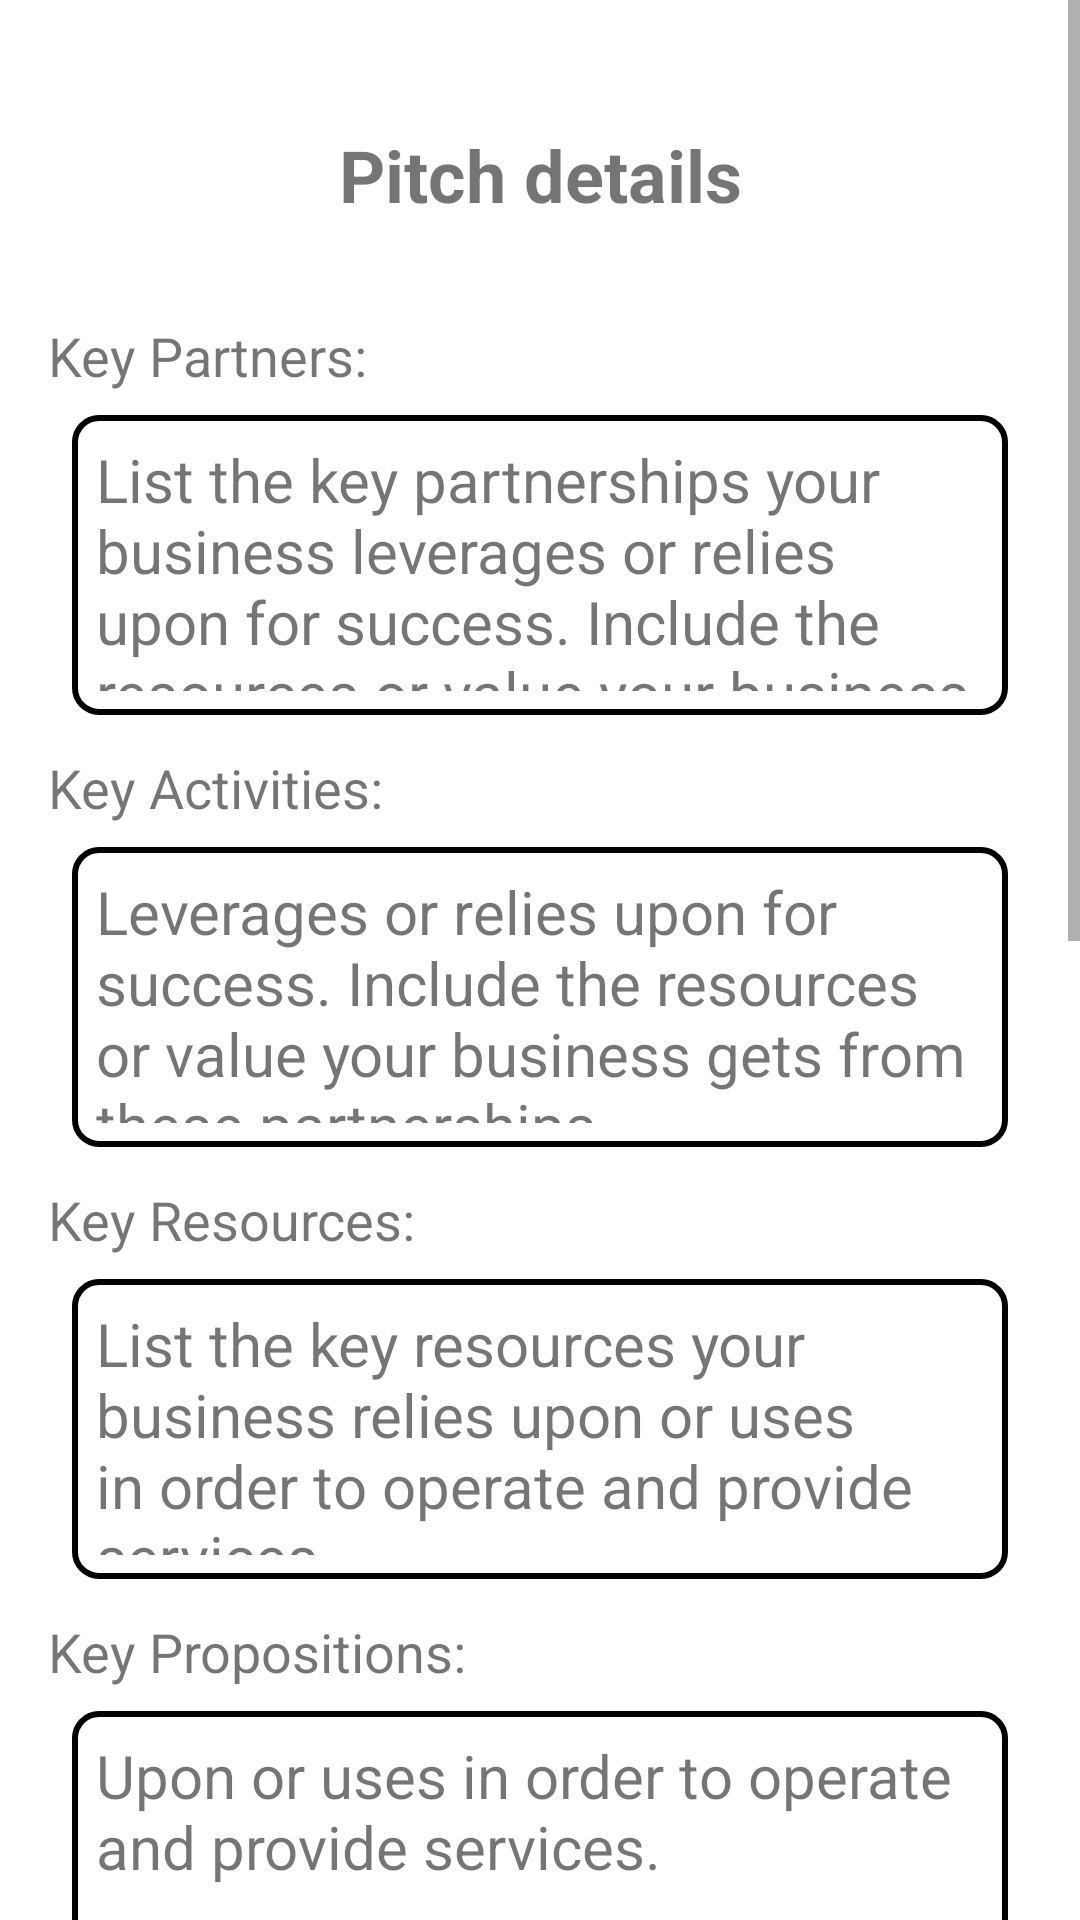

This screen was rendered from an Android layout file. Write that file and the resources it references.
<!-- AndroidManifest.xml: application theme Theme.Unnati -->
<!-- res/layout/fragment_business_details.xml -->
<?xml version="1.0" encoding="utf-8"?>
<ScrollView xmlns:android="http://schemas.android.com/apk/res/android"
    xmlns:tools="http://schemas.android.com/tools"
    android:layout_width="match_parent"
    android:layout_height="match_parent"
    tools:context=".Fragments.BusinessDetailsFragment">
<LinearLayout
    android:layout_width="match_parent"
    android:layout_height="match_parent"
    android:orientation="vertical">
    <LinearLayout
        android:id="@+id/investor_kam"
        android:layout_width="match_parent"
        android:layout_height="match_parent"
        android:orientation="vertical">

        <TextView
            android:layout_width="match_parent"
            android:layout_height="wrap_content"
            android:text="Pitch details"
            android:textStyle="bold"
            android:textSize="24dp"
            android:gravity="center"
            android:layout_marginTop="42dp"
            android:layout_marginBottom="32dp"
            />
        <TextView
            android:layout_width="match_parent"
            android:layout_height="32dp"
            android:text="Key Partners:"
            android:layout_marginLeft="16dp"
            android:textSize="18dp"
            />

        <TextView
            android:id="@+id/name_i1"
            android:layout_width="match_parent"
            android:layout_height="100dp"
            android:layout_marginBottom="12dp"
            android:background="@drawable/edittext_border"
            android:text="List the key partnerships your business leverages or relies upon for success. Include the resources or value your business gets from these partnerships."
            android:padding="8dp"
            android:textSize="20sp"
            android:layout_marginHorizontal="24dp"/>


        <TextView
            android:layout_width="match_parent"
            android:layout_height="32dp"
            android:text="Key Activities:"
            android:layout_marginLeft="16dp"
            android:textSize="18dp"

            />

        <TextView
            android:id="@+id/domain_i1"
            android:layout_width="match_parent"
            android:layout_height="100dp"
            android:layout_marginBottom="12dp"
            android:background="@drawable/edittext_border"
            android:text="Leverages or relies upon for success. Include the resources or value your business gets from these partnerships."
            android:padding="8dp"
            android:textSize="20sp"
            android:layout_marginHorizontal="24dp"/>


        <TextView
            android:layout_width="match_parent"
            android:layout_height="32dp"
            android:text="Key Resources:"
            android:layout_marginLeft="16dp"
            android:textSize="18dp"
            />

        <TextView
            android:id="@+id/description_i1"
            android:layout_width="match_parent"
            android:layout_height="100dp"
            android:layout_marginBottom="12dp"
            android:background="@drawable/edittext_border"
            android:text="List the key resources your business relies upon or uses in order to operate and provide services."
            android:padding="8dp"
            android:textSize="20sp"
            android:layout_marginHorizontal="24dp"/>


        <TextView
            android:layout_width="match_parent"
            android:layout_height="32dp"
            android:text="Key Propositions:"
            android:layout_marginLeft="16dp"
            android:textSize="18dp"
            />

        <TextView
            android:id="@+id/expectation_i1"
            android:layout_width="match_parent"
            android:layout_height="100dp"
            android:layout_marginBottom="12dp"
            android:background="@drawable/edittext_border"
            android:text="Upon or uses in order to operate and provide services."
            android:padding="8dp"
            android:textSize="20sp"
            android:layout_marginHorizontal="24dp"/>
        <TextView
            android:layout_width="match_parent"
            android:layout_height="32dp"
            android:text="Key Partners:"
            android:layout_marginLeft="16dp"
            android:textSize="18dp"
            />

        <TextView
            android:id="@+id/name_i"
            android:layout_width="match_parent"
            android:layout_height="100dp"
            android:layout_marginBottom="12dp"
            android:background="@drawable/edittext_border"
            android:text="List the key partnerships your business leverages or relies upon for success. Include the resources or value your business gets from these partnerships."
            android:padding="8dp"
            android:textSize="20sp"
            android:layout_marginHorizontal="24dp"/>


        <TextView
            android:layout_width="match_parent"
            android:layout_height="32dp"
            android:text="Key Activities:"
            android:layout_marginLeft="16dp"
            android:textSize="18dp"

            />

        <TextView
            android:id="@+id/domain_i"
            android:layout_width="match_parent"
            android:layout_height="100dp"
            android:layout_marginBottom="12dp"
            android:background="@drawable/edittext_border"
            android:text="Leverages or relies upon for success. Include the resources or value your business gets from these partnerships."
            android:padding="8dp"
            android:textSize="20sp"
            android:layout_marginHorizontal="24dp"/>


        <TextView
            android:layout_width="match_parent"
            android:layout_height="32dp"
            android:text="Key Resources:"
            android:layout_marginLeft="16dp"
            android:textSize="18dp"
            />

        <TextView
            android:id="@+id/description_1"
            android:layout_width="match_parent"
            android:layout_height="100dp"
            android:layout_marginBottom="12dp"
            android:background="@drawable/edittext_border"
            android:text="List the key resources your business relies upon or uses in order to operate and provide services."
            android:padding="8dp"
            android:textSize="20sp"
            android:layout_marginHorizontal="24dp"/>


        <TextView
            android:layout_width="match_parent"
            android:layout_height="32dp"
            android:text="Key Propositions:"
            android:layout_marginLeft="16dp"
            android:textSize="18dp"
            />

        <TextView
            android:id="@+id/expectation_i"
            android:layout_width="match_parent"
            android:layout_height="100dp"
            android:layout_marginBottom="12dp"
            android:background="@drawable/edittext_border"
            android:text="Upon or uses in order to operate and provide services."
            android:padding="8dp"
            android:textSize="20sp"
            android:layout_marginHorizontal="24dp"/>

        <Button
            android:id="@+id/chat"
            android:layout_width="wrap_content"
            android:layout_height="wrap_content"
            android:text="Chat here"
            android:paddingHorizontal="12dp"
            android:textAllCaps="false"
            android:background="@drawable/rounded_button"
            android:layout_gravity="center"
            />


    </LinearLayout>
</LinearLayout>



</ScrollView>
<!-- resources referenced by this layout -->
<resources>
  <!-- drawable edittext_border (drawable) -->
  <?xml version="1.0" encoding="utf-8"?>
  <shape xmlns:android="http://schemas.android.com/apk/res/android"
      android:shape="rectangle">
      <solid android:color="@android:color/white" />
      <stroke
          android:width="2dp"
          android:color="@color/black" />
      <corners android:radius="8dp" />
  </shape>
  <!-- drawable rounded_button (drawable) -->
  <?xml version="1.0" encoding="utf-8"?>
  <shape xmlns:android="http://schemas.android.com/apk/res/android"
      android:shape="rectangle">
      <corners android:radius="50dp" />
      <solid android:color="@color/primary_btn" />
  </shape>
  <style name="Theme.Unnati" parent="Theme.MaterialComponents.DayNight.DarkActionBar">
          
          <item name="colorPrimary">@color/primary_theme</item>
          <item name="colorPrimaryVariant">@color/primary_btn</item>
          <item name="colorOnPrimary">@color/white</item>
          
          <item name="colorSecondary">@color/secondary_theme_lite</item>
          <item name="colorSecondaryVariant">@color/secondary_theme</item>
          <item name="colorOnSecondary">@color/black</item>
          
          <item name="android:statusBarColor">?attr/colorPrimaryVariant</item>
          
      </style>
  <color name="black">#FF000000</color>
  <color name="primary_btn">#FFFE8100</color>
  <color name="primary_theme">#FFff8800</color>
  <color name="white">#FFFFFFFF</color>
  <color name="secondary_theme_lite">#FFabe7cf</color>
  <color name="secondary_theme">#FF308674</color>
</resources>
